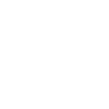
t = 0.00 s
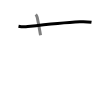
t = 1.50 s
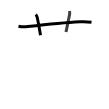
t = 2.75 s
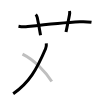
t = 4.25 s
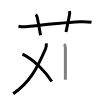
t = 5.50 s
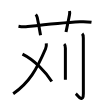
t = 7.00 s

The animated SVG that drew these frames (rendered in a browser with its animation timeline set to each time). Animation: 7 SMIL elements (animate=7); one cycle of 7.00 s.

<svg width="109px" height="109px" viewBox="0 0 px 109px" xmlns="http://www.w3.org/2000/svg" xmlns:xlink="http://www.w3.org/1999/xlink" xml:space="preserve" version="1.1"  baseProfile="full">
<path d="M18.5,26.27c3.06,0.62,6.14,0.69,9.26,0.33c14.87-1.72,37.73-4.11,52.12-4.85c3.9-0.25,7.77-0.08,11.62,0.53" style="fill:none;stroke:black;stroke-width:3;opacity:0">
  <animate attributeType="CSS" attributeName="opacity" from="0" to="1" begin="0s" dur="1s" repeatCount="Indefinite" fill="freeze" />
</path>
<path d="M35.75,14.5c1.06,1.06,1.31,2.12,1.5,3C39,25.75,40,32.25,40.5,35.25" style="fill:none;stroke:black;stroke-width:3;opacity:0">
  <animate attributeType="CSS" attributeName="opacity" from="0" to="1" begin="1s" dur="1s" repeatCount="Indefinite" fill="freeze" />
</path>
<path d="M69.5,11c0.38,1.5,0.28,2.25,0,3.75C68.12,22.12,67.38,25.5,66,32" style="fill:none;stroke:black;stroke-width:3;opacity:0">
  <animate attributeType="CSS" attributeName="opacity" from="0" to="1" begin="2s" dur="1s" repeatCount="Indefinite" fill="freeze" />
</path>
<path d="M46.31,43.34c0.19,1.66,0.17,3.25-0.74,5.38c-8.82,20.65-16.45,34.03-32.36,45.01" style="fill:none;stroke:black;stroke-width:3;opacity:0">
  <animate attributeType="CSS" attributeName="opacity" from="0" to="1" begin="3s" dur="1s" repeatCount="Indefinite" fill="freeze" />
</path>
<path d="M22.48,54.13C34.5,60,45.85,72.17,51.74,81.56" style="fill:none;stroke:black;stroke-width:3;opacity:0">
  <animate attributeType="CSS" attributeName="opacity" from="0" to="1" begin="4s" dur="1s" repeatCount="Indefinite" fill="freeze" />
</path>
<path d="M64.21,44c0.79,0.74,1.17,2.63,1.17,4.3c0,8.55,0,17.65,0,24.08c0,3.22,0,5.77,0,7.25" style="fill:none;stroke:black;stroke-width:3;opacity:0">
  <animate attributeType="CSS" attributeName="opacity" from="0" to="1" begin="5s" dur="1s" repeatCount="Indefinite" fill="freeze" />
</path>
<path d="M82.16,33.7c0.79,0.74,1.17,2.18,1.17,4.3c0,12.25,0.04,51.5,0.04,55.5c0,10.6-6.31,1.21-7.52,0.2" style="fill:none;stroke:black;stroke-width:3;opacity:0">
  <animate attributeType="CSS" attributeName="opacity" from="0" to="1" begin="6s" dur="1s" repeatCount="Indefinite" fill="freeze" />
</path>
</svg>
